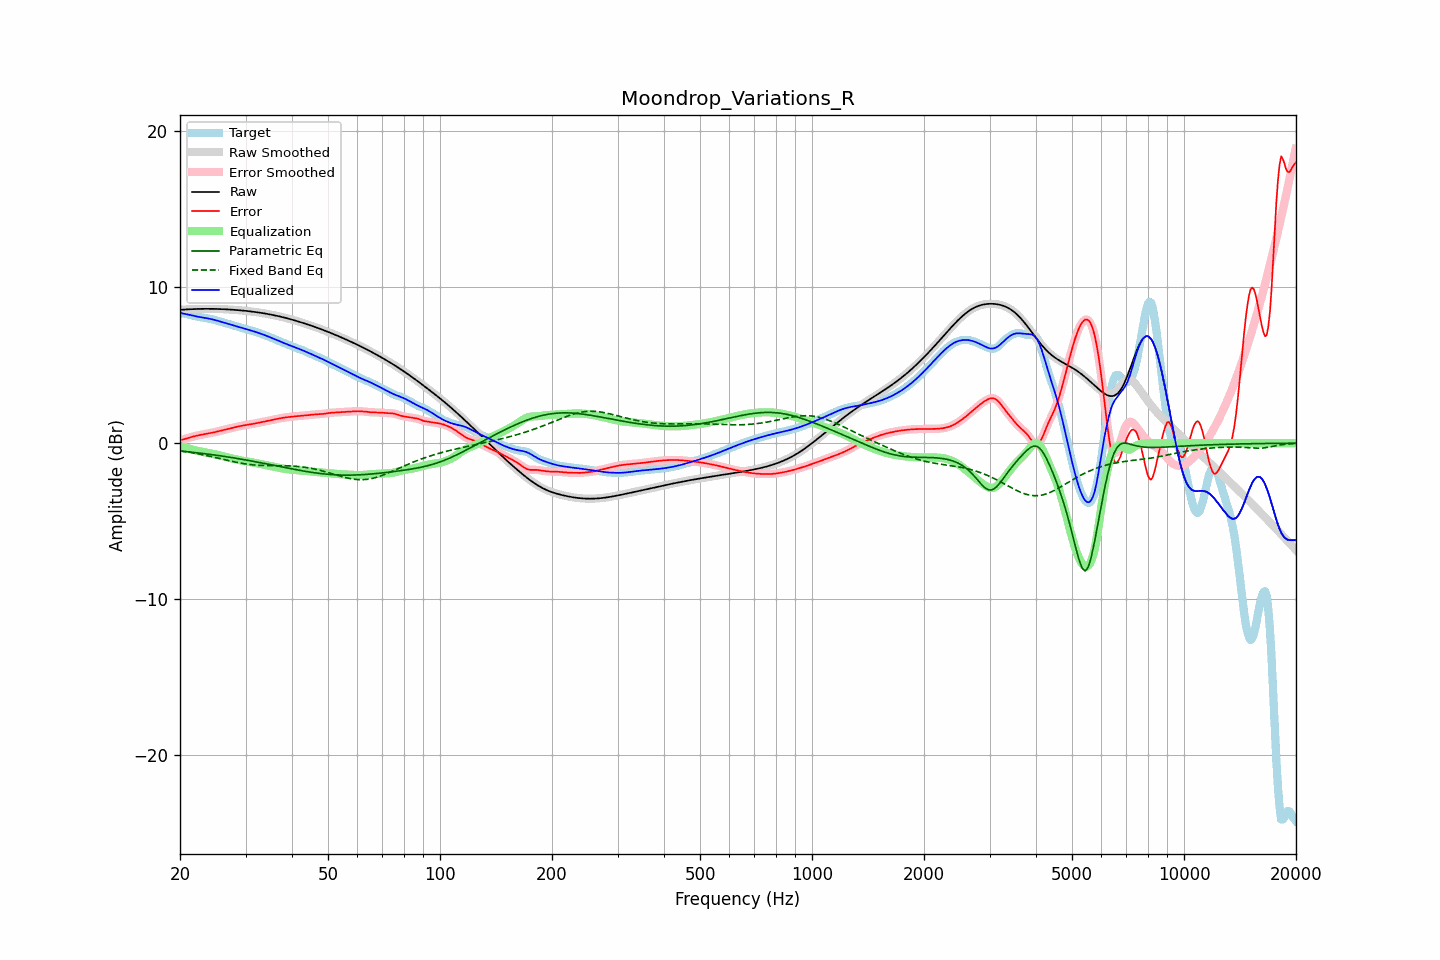

Data behind this chart, as committed beside it:
frequency, raw, error, smoothed, error_smoothed, equalization, parametric_eq, fixed_band_eq, equalized_raw, equalized_smoothed, target
20.00, 8.55, 0.21, 8.55, 0.21, -0.19, -0.50, -0.50, 8.36, 8.36, 8.34
20.20, 8.56, 0.22, 8.56, 0.22, -0.22, -0.51, -0.51, 8.34, 8.34, 8.34
20.40, 8.57, 0.24, 8.57, 0.24, -0.25, -0.52, -0.53, 8.32, 8.32, 8.33
20.61, 8.57, 0.27, 8.57, 0.27, -0.28, -0.53, -0.54, 8.30, 8.29, 8.31
20.81, 8.58, 0.30, 8.58, 0.30, -0.31, -0.54, -0.56, 8.27, 8.27, 8.28
21.02, 8.59, 0.33, 8.59, 0.33, -0.33, -0.55, -0.57, 8.25, 8.25, 8.26
21.23, 8.59, 0.36, 8.59, 0.36, -0.36, -0.56, -0.59, 8.23, 8.23, 8.23
21.44, 8.60, 0.39, 8.60, 0.39, -0.39, -0.58, -0.61, 8.21, 8.21, 8.20
21.66, 8.60, 0.42, 8.60, 0.42, -0.42, -0.59, -0.62, 8.18, 8.18, 8.18
21.87, 8.60, 0.45, 8.60, 0.45, -0.45, -0.60, -0.64, 8.16, 8.16, 8.16
22.09, 8.61, 0.47, 8.61, 0.47, -0.47, -0.61, -0.66, 8.14, 8.14, 8.14
22.31, 8.61, 0.49, 8.61, 0.49, -0.49, -0.62, -0.68, 8.12, 8.12, 8.12
22.54, 8.61, 0.52, 8.61, 0.52, -0.52, -0.63, -0.70, 8.10, 8.10, 8.10
22.76, 8.61, 0.54, 8.61, 0.54, -0.54, -0.65, -0.72, 8.08, 8.08, 8.08
22.99, 8.62, 0.56, 8.62, 0.56, -0.55, -0.66, -0.74, 8.06, 8.06, 8.06
23.22, 8.62, 0.57, 8.62, 0.57, -0.57, -0.67, -0.76, 8.04, 8.04, 8.04
23.45, 8.62, 0.59, 8.62, 0.59, -0.59, -0.68, -0.78, 8.03, 8.03, 8.03
23.69, 8.62, 0.61, 8.62, 0.61, -0.61, -0.70, -0.80, 8.01, 8.01, 8.01
23.92, 8.62, 0.63, 8.62, 0.63, -0.63, -0.71, -0.82, 7.99, 7.99, 7.99
24.16, 8.62, 0.65, 8.62, 0.65, -0.65, -0.72, -0.85, 7.97, 7.97, 7.97
24.40, 8.62, 0.67, 8.62, 0.67, -0.67, -0.74, -0.87, 7.94, 7.94, 7.95
24.65, 8.61, 0.69, 8.61, 0.69, -0.69, -0.75, -0.89, 7.92, 7.92, 7.92
24.89, 8.61, 0.72, 8.61, 0.72, -0.72, -0.77, -0.92, 7.89, 7.89, 7.89
25.14, 8.61, 0.75, 8.61, 0.75, -0.75, -0.78, -0.94, 7.86, 7.86, 7.86
25.39, 8.61, 0.77, 8.61, 0.77, -0.77, -0.79, -0.97, 7.84, 7.84, 7.83
25.65, 8.60, 0.80, 8.60, 0.80, -0.80, -0.81, -0.99, 7.81, 7.81, 7.80
25.91, 8.60, 0.83, 8.60, 0.83, -0.82, -0.82, -1.01, 7.78, 7.78, 7.77
26.16, 8.59, 0.85, 8.59, 0.85, -0.85, -0.84, -1.04, 7.75, 7.75, 7.74
26.43, 8.59, 0.87, 8.59, 0.87, -0.87, -0.86, -1.06, 7.72, 7.72, 7.72
26.69, 8.58, 0.90, 8.58, 0.90, -0.90, -0.87, -1.09, 7.69, 7.69, 7.69
26.96, 8.58, 0.92, 8.58, 0.92, -0.92, -0.89, -1.11, 7.66, 7.66, 7.66
27.23, 8.57, 0.95, 8.57, 0.95, -0.95, -0.90, -1.13, 7.62, 7.62, 7.63
27.50, 8.57, 0.97, 8.57, 0.97, -0.97, -0.92, -1.16, 7.59, 7.59, 7.60
27.77, 8.56, 1.00, 8.56, 1.00, -1.00, -0.94, -1.18, 7.56, 7.56, 7.56
28.05, 8.55, 1.02, 8.55, 1.02, -1.02, -0.95, -1.20, 7.53, 7.53, 7.53
28.33, 8.54, 1.04, 8.54, 1.04, -1.04, -0.97, -1.22, 7.50, 7.50, 7.50
28.62, 8.53, 1.07, 8.53, 1.07, -1.07, -0.99, -1.25, 7.47, 7.47, 7.47
28.90, 8.53, 1.09, 8.53, 1.09, -1.09, -1.01, -1.27, 7.44, 7.44, 7.44
29.19, 8.52, 1.11, 8.52, 1.11, -1.11, -1.02, -1.29, 7.41, 7.41, 7.41
29.48, 8.51, 1.13, 8.51, 1.13, -1.13, -1.04, -1.30, 7.38, 7.38, 7.38
29.78, 8.50, 1.15, 8.50, 1.15, -1.15, -1.06, -1.32, 7.35, 7.35, 7.35
30.08, 8.49, 1.17, 8.49, 1.17, -1.16, -1.08, -1.34, 7.32, 7.32, 7.32
30.38, 8.47, 1.18, 8.47, 1.18, -1.18, -1.10, -1.35, 7.29, 7.29, 7.29
30.68, 8.46, 1.20, 8.46, 1.20, -1.20, -1.12, -1.36, 7.26, 7.26, 7.27
30.99, 8.45, 1.21, 8.45, 1.21, -1.22, -1.13, -1.38, 7.23, 7.23, 7.24
31.30, 8.44, 1.23, 8.44, 1.23, -1.23, -1.15, -1.39, 7.20, 7.20, 7.21
31.61, 8.42, 1.25, 8.42, 1.25, -1.25, -1.17, -1.40, 7.17, 7.17, 7.17
31.93, 8.41, 1.27, 8.41, 1.27, -1.27, -1.19, -1.41, 7.14, 7.14, 7.14
32.24, 8.40, 1.29, 8.40, 1.29, -1.29, -1.21, -1.41, 7.11, 7.11, 7.10
32.57, 8.38, 1.31, 8.38, 1.31, -1.31, -1.23, -1.42, 7.07, 7.07, 7.07
32.89, 8.37, 1.33, 8.37, 1.33, -1.33, -1.25, -1.43, 7.03, 7.03, 7.03
33.22, 8.35, 1.35, 8.35, 1.35, -1.35, -1.27, -1.43, 7.00, 7.00, 7.00
33.55, 8.33, 1.37, 8.33, 1.37, -1.37, -1.29, -1.43, 6.96, 6.96, 6.96
33.89, 8.32, 1.39, 8.32, 1.39, -1.40, -1.31, -1.44, 6.92, 6.92, 6.92
34.23, 8.30, 1.42, 8.30, 1.42, -1.42, -1.33, -1.44, 6.88, 6.88, 6.88
34.57, 8.28, 1.44, 8.28, 1.44, -1.44, -1.35, -1.44, 6.84, 6.84, 6.84
34.92, 8.26, 1.46, 8.26, 1.46, -1.46, -1.37, -1.44, 6.80, 6.80, 6.80
35.27, 8.24, 1.48, 8.24, 1.48, -1.48, -1.40, -1.44, 6.76, 6.76, 6.76
35.62, 8.22, 1.51, 8.22, 1.51, -1.51, -1.42, -1.44, 6.71, 6.71, 6.71
35.97, 8.20, 1.53, 8.20, 1.53, -1.53, -1.44, -1.44, 6.67, 6.67, 6.67
... 635 more rows
